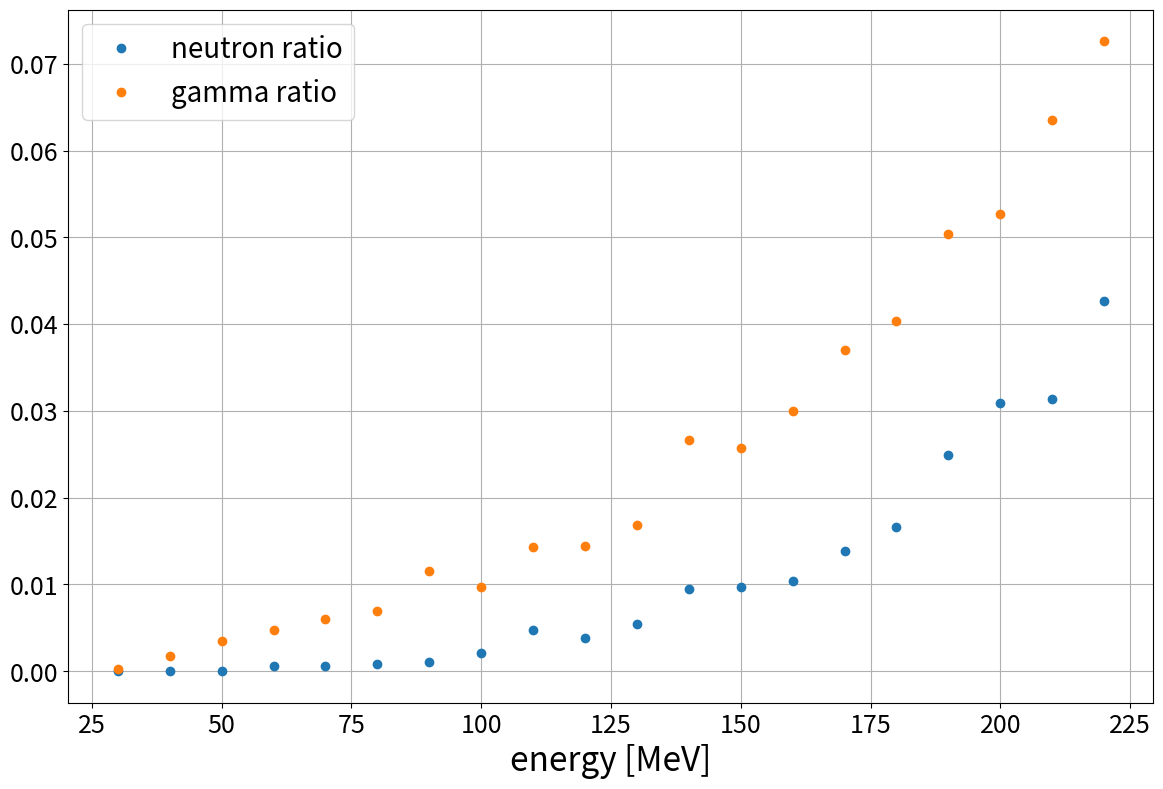

Write the Python code that produced this figure.
#!/usr/bin/env python3
# -*- coding: utf-8 -*-
"""
Created on Fri Jul 10 10:15:05 2020

[redacted]
"""


# importar todas las funciones de pylab
from pylab import *

# importar el módulo pyplot
import matplotlib.pyplot as plt
import numpy as np

import seaborn as sns



energy_list = list(range (30,230,10))

nevent = 10000.

proj_range = [4.572,10.27,17.2,25.27,34.42,44.57,55.64,67.69,84.29,98.83,114.4,131.2,148.5,166.7,185.8,205.6,226.3,247.4,269.2,291.6]
neutron = [0,0,0,6,6,8,11,21,48,38,54,95,97,104,139,166,249,309,314,427] 
gamma = [3,17,35,48,60,69,116,97,143,144,168,266,257,300,370,404,504,527,635,726]

n_ratio = []; g_ratio = []

for i in neutron : n_ratio.append(i/nevent)
for i in gamma : g_ratio.append(i/nevent)

#plot data
plt.figure(figsize=(14,9))

#calc ratios / nevents
errorbar(energy_list, n_ratio,fmt='o', label='neutron ratio')
errorbar(energy_list, g_ratio,fmt='o', label='gamma ratio')


sns.set_style()

# Plot set
#semilogy()
plt.grid()
plt.xlabel('energy [MeV]', fontsize=24)
plt.ylabel('', fontsize=24)

tick_params(axis="x", labelsize=18)
tick_params(axis="y", labelsize=18)

#plt.xlim(10, 100)
#plt.ylim(0, 14)

plt.legend(loc='upper left', fontsize=20)
savefig('sec_ratio.jpg')

show()    